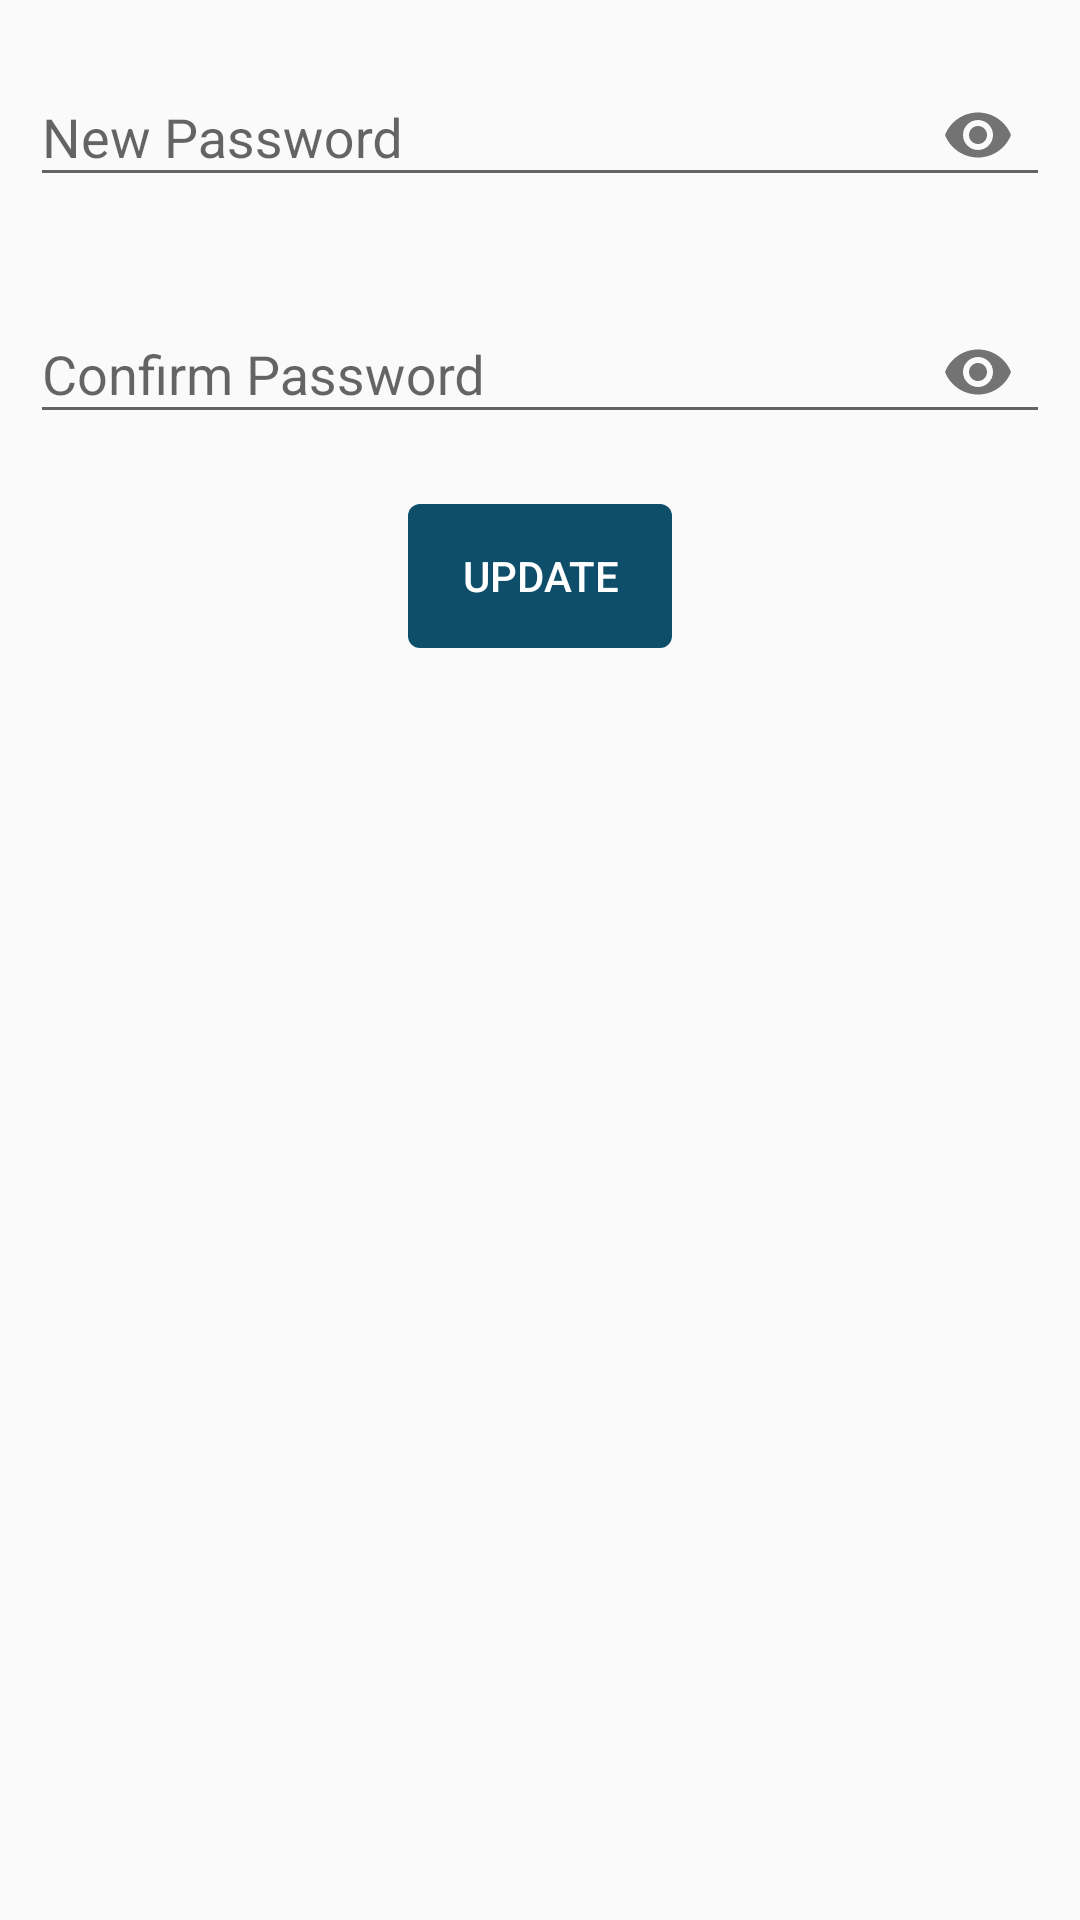

Produce the Android XML layout that renders to this screen, including the resource entries it uses.
<!-- AndroidManifest.xml: application theme AppTheme -->
<!-- res/layout/fragment_update_password.xml -->
<FrameLayout xmlns:android="http://schemas.android.com/apk/res/android"
    xmlns:tools="http://schemas.android.com/tools"
    android:layout_width="match_parent"
    android:layout_height="match_parent"
    xmlns:app="http://schemas.android.com/apk/res-auto"
    android:paddingLeft="@dimen/activity_inner_space"
    android:paddingRight="@dimen/activity_inner_space"
    tools:context="com.example.jayashankarjayan.placements.UpdatePassword">

    <RelativeLayout
        android:layout_width="match_parent"
        android:layout_height="wrap_content">

        <ProgressBar
            android:id="@+id/fragment_update_password_progressBar"
            android:layout_width="wrap_content"
            android:layout_height="wrap_content"
            android:layout_centerInParent="true"
            android:visibility="gone"/>

        <android.support.design.widget.TextInputLayout
            android:id="@+id/fragment_update_password_text_layout_new_password"
            android:layout_width="match_parent"
            android:layout_height="wrap_content"
            android:layout_marginTop="@dimen/activity_inner_space"
            android:layout_marginBottom="@dimen/activity_inner_space"
            app:passwordToggleEnabled="true">

            <android.support.design.widget.TextInputEditText
                android:id="@+id/fragment_update_password_edit_text_new_password"
                android:layout_width="match_parent"
                android:layout_height="wrap_content"
                android:inputType="textPassword"
                android:hint="New Password"/>

        </android.support.design.widget.TextInputLayout>

        <android.support.design.widget.TextInputLayout
            android:id="@+id/fragment_update_password_text_layout_confirm_password"
            android:layout_width="match_parent"
            android:layout_height="wrap_content"
            android:layout_marginTop="@dimen/activity_inner_space"
            android:layout_marginBottom="@dimen/activity_inner_space"
            app:passwordToggleEnabled="true"
            android:layout_below="@id/fragment_update_password_text_layout_new_password">

            <android.support.design.widget.TextInputEditText
                android:id="@+id/fragment_update_password_edit_text_confirm_new_password"
                android:layout_width="match_parent"
                android:layout_height="wrap_content"
                android:inputType="textPassword"
                android:hint="Confirm Password"/>

        </android.support.design.widget.TextInputLayout>
        <Button
            android:id="@+id/fragment_update_password_update_password_button"
            android:layout_width="wrap_content"
            android:layout_height="wrap_content"
            android:text="Update"
            android:layout_centerHorizontal="true"
            android:layout_marginTop="@dimen/activity_inner_space"
            android:layout_below="@id/fragment_update_password_text_layout_confirm_password"
            android:background="@drawable/container_box_button"
            android:textColor="@color/white"/>
    </RelativeLayout>

</FrameLayout>
<!-- resources referenced by this layout -->
<resources>
  <color name="white">#FFFFFF</color>
  <dimen name="activity_inner_space">10dp</dimen>
  <!-- drawable container_box_button (drawable) -->
  <?xml version="1.0" encoding="utf-8"?>
  <shape android:shape="rectangle" xmlns:android="http://schemas.android.com/apk/res/android">
      <gradient android:startColor="@color/button_color"
          android:endColor="@color/button_color"/>
      <corners android:bottomLeftRadius="@dimen/container_box_button_radius"
          android:bottomRightRadius="@dimen/container_box_button_radius"
          android:topLeftRadius="@dimen/container_box_button_radius"
          android:topRightRadius="@dimen/container_box_button_radius"/>
  </shape>
  <style name="AppTheme" parent="Theme.AppCompat.Light.NoActionBar">
          
          <item name="colorPrimary">@color/colorPrimary</item>
          <item name="colorPrimaryDark">@color/colorPrimaryDark</item>
          <item name="colorAccent">@color/colorAccent</item>
      </style>
  <color name="button_color">#0e4e6b</color>
  <dimen name="container_box_button_radius">4dp</dimen>
  <color name="colorPrimary">#0e4e6b</color>
  <color name="colorPrimaryDark">#2980b9</color>
  <color name="colorAccent">#2980b9</color>
</resources>
